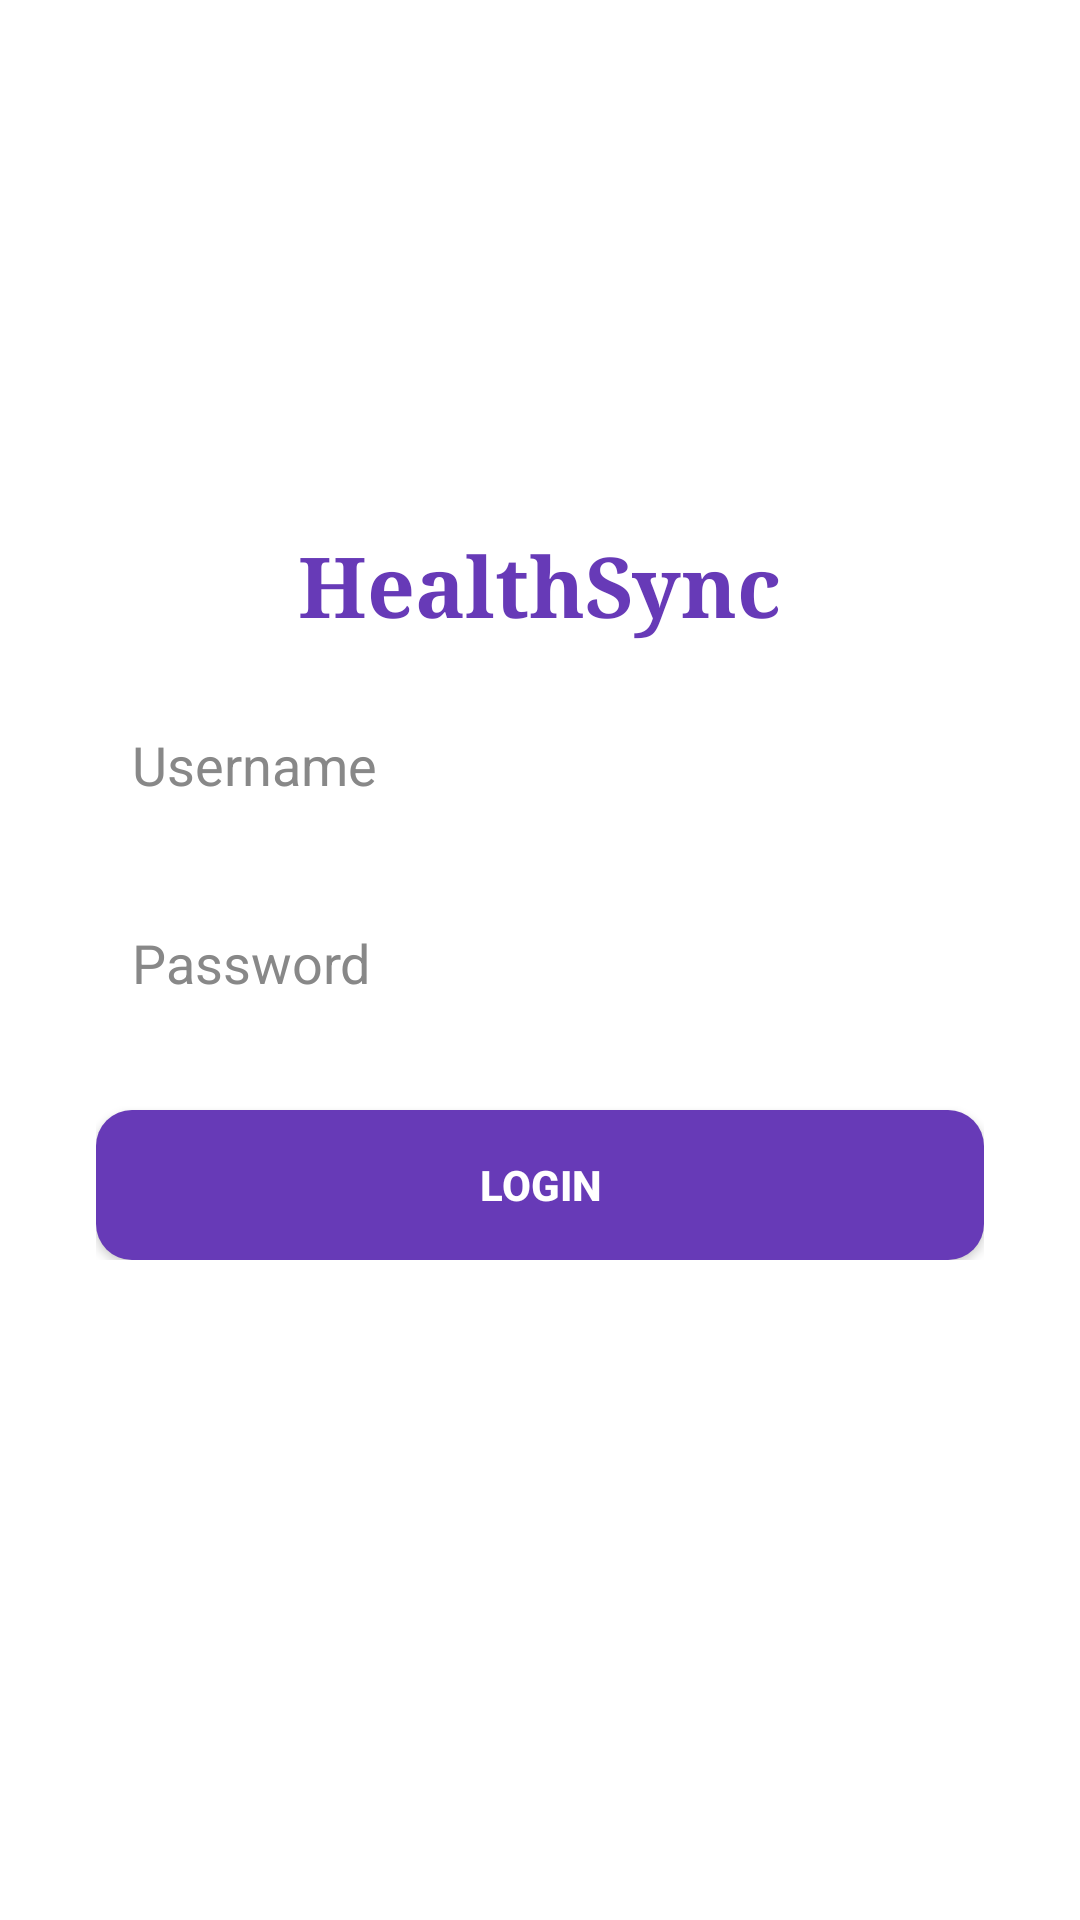

Here is an Android app screen rendered from its layout file. Give the layout XML and the strings, colors and styles it references.
<!-- AndroidManifest.xml: application theme Theme.Disertatie -->
<!-- res/layout/activity_login.xml -->
<?xml version="1.0" encoding="utf-8"?>
<ScrollView xmlns:android="http://schemas.android.com/apk/res/android"
    android:layout_width="match_parent"
    android:layout_height="match_parent"
    android:background="#FFFFFF">

    <LinearLayout
        android:layout_width="match_parent"
        android:layout_height="wrap_content"
        android:gravity="center_horizontal"
        android:orientation="vertical"
        android:padding="32dp">

        <ImageView
            android:id="@+id/logoImage"
            android:src="@drawable/logo"
            android:layout_width="120dp"
            android:layout_height="120dp"
            android:layout_marginBottom="24dp"
            android:scaleType="centerCrop" />

        <TextView
            android:layout_width="wrap_content"
            android:layout_height="wrap_content"
            android:layout_gravity="center"
            android:layout_marginBottom="16dp"
            android:fontFamily="serif"
            android:text="HealthSync"
            android:textColor="#673AB7"
            android:textSize="28sp"
            android:textStyle="bold" />

        <EditText
            android:id="@+id/username"
            android:layout_width="match_parent"
            android:layout_height="50dp"
            android:background="@drawable/edittext_rounded"
            android:hint="Username"
            android:inputType="text"
            android:padding="12dp"
            android:textColor="#000"
            android:textColorHint="#888" />

        <EditText
            android:id="@+id/password"
            android:layout_width="match_parent"
            android:layout_height="50dp"
            android:layout_marginTop="16dp"
            android:background="@drawable/edittext_rounded"
            android:hint="Password"
            android:inputType="textPassword"
            android:padding="12dp"
            android:textColor="#000"
            android:textColorHint="#888" />

        <Button
            android:id="@+id/loginButton"
            android:layout_width="match_parent"
            android:layout_height="50dp"
            android:layout_marginTop="24dp"
            android:background="@drawable/button_rounded"
            android:text="Login"
            android:textColor="#FFF"
            android:textStyle="bold" />
    </LinearLayout>
</ScrollView>
<!-- resources referenced by this layout -->
<resources>
  <!-- drawable button_rounded (drawable) -->
  <shape xmlns:android="http://schemas.android.com/apk/res/android" android:shape="rectangle">
      <solid android:color="#673AB7" />
      <corners android:radius="12dp" />
  </shape>
  <style name="Theme.Disertatie" parent="Theme.MaterialComponents.DayNight.NoActionBar">
          
          <item name="colorPrimary">@color/purple_500</item>
          <item name="colorPrimaryVariant">@color/purple_700</item>
          <item name="colorOnPrimary">@color/white</item>
          
          <item name="colorSecondary">@color/teal_200</item>
          <item name="colorSecondaryVariant">@color/teal_700</item>
          <item name="colorOnSecondary">@color/black</item>
          
          <item name="android:statusBarColor">?attr/colorPrimaryVariant</item>
          
      </style>
  <!-- not gathered from this repository: default colours our renderer supplied (Android Studio template values) -->
  <color name="purple_500">#FF6200EE</color>
  <color name="purple_700">#FF3700B3</color>
  <color name="teal_200">#FF03DAC5</color>
  <color name="teal_700">#FF018786</color>
  <color name="black">#FF000000</color>
  <color name="white">#FFFFFFFF</color>
</resources>
